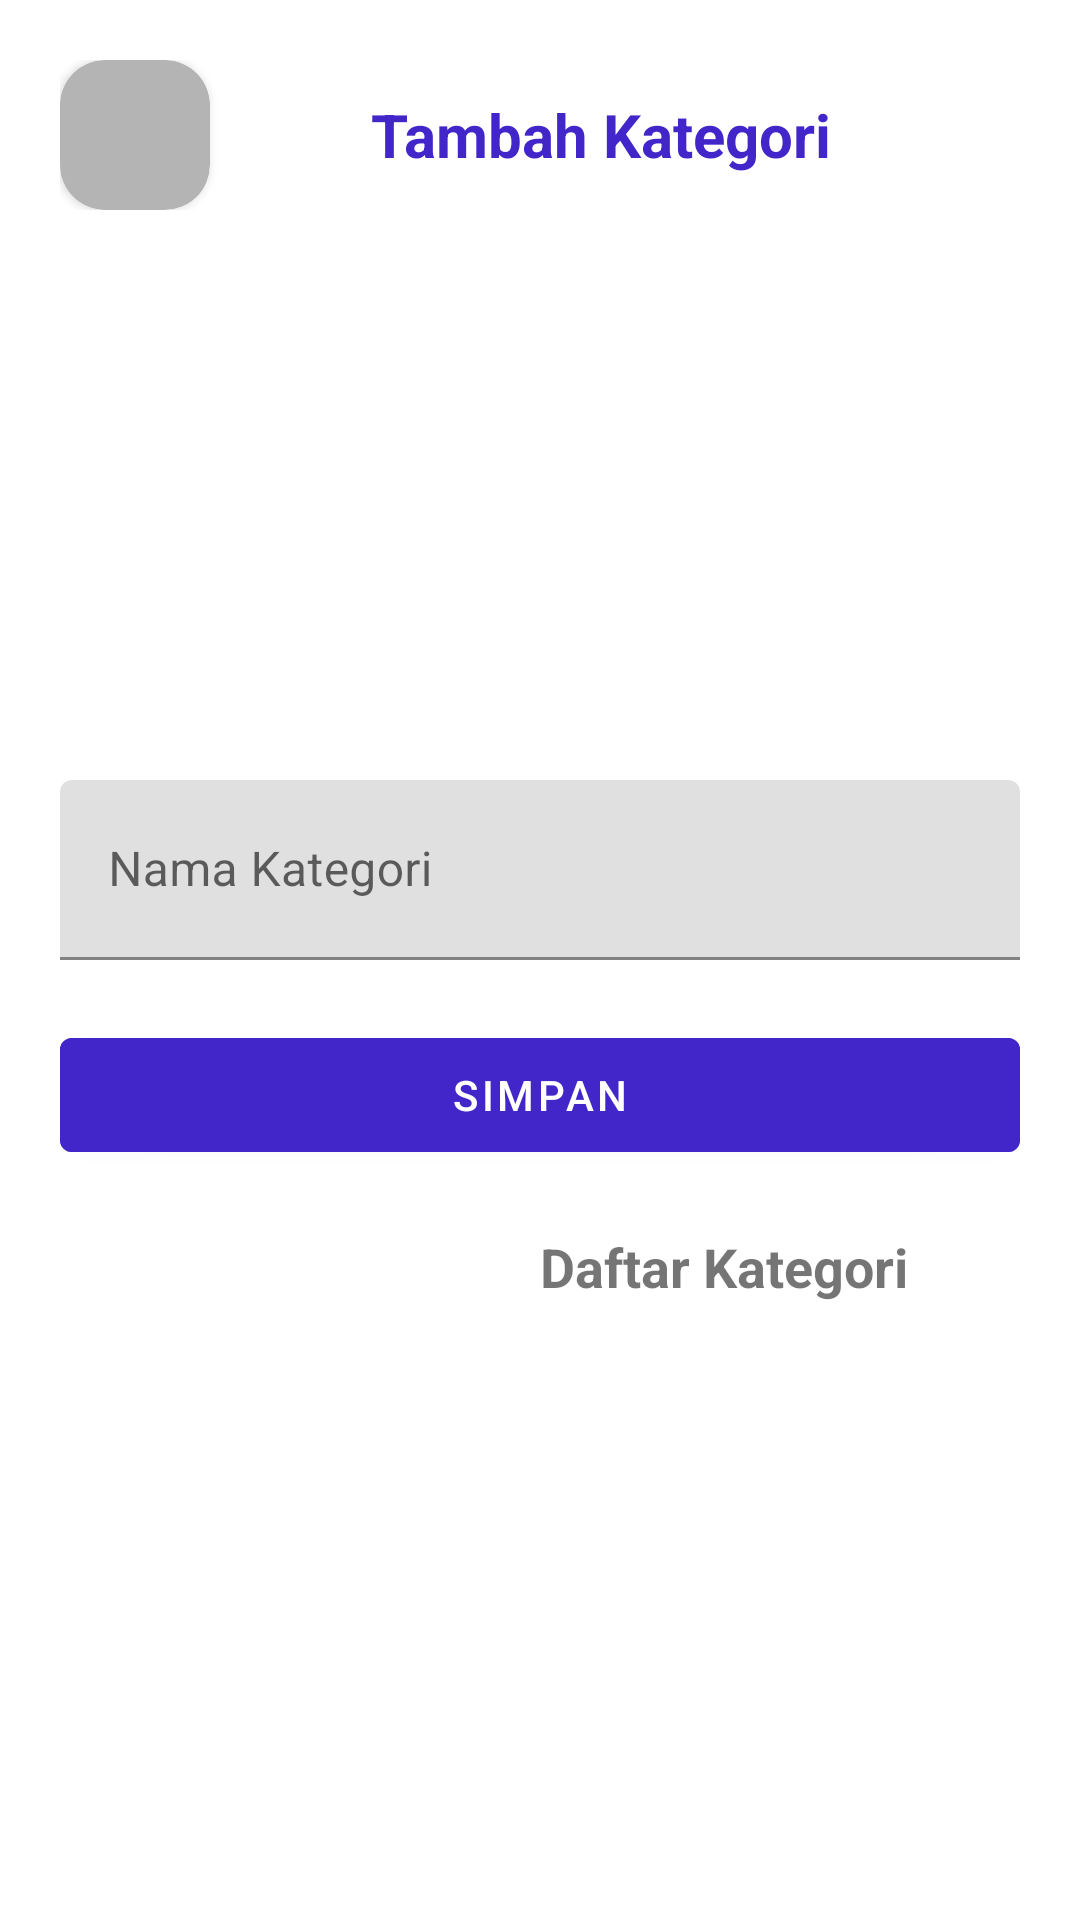

The Android layout XML behind this screen, and the referenced resources:
<!-- AndroidManifest.xml: application theme Theme.BiteboxAdmin -->
<!-- res/layout/fragment_category.xml -->
<?xml version="1.0" encoding="utf-8"?>
<ScrollView xmlns:android="http://schemas.android.com/apk/res/android"
    xmlns:app="http://schemas.android.com/apk/res-auto"
    xmlns:tools="http://schemas.android.com/tools"
    android:layout_width="match_parent"
    android:layout_height="match_parent"
    tools:context=".fragment.CategoryFragment"
    android:padding="20dp">

    <androidx.constraintlayout.widget.ConstraintLayout
        android:layout_width="match_parent"
        android:layout_height="match_parent">


    <LinearLayout
        android:id="@+id/linearLayout5"
        android:layout_width="match_parent"
        android:layout_height="wrap_content"
        android:layout_gravity="center"
        android:gravity="center"
        android:orientation="horizontal"
        app:layout_constraintEnd_toEndOf="parent"
        app:layout_constraintStart_toStartOf="parent"
        app:layout_constraintTop_toTopOf="parent">

        <androidx.cardview.widget.CardView
            android:layout_width="50dp"
            android:layout_height="50dp"
            android:backgroundTint="#B4B4B4"
            app:cardCornerRadius="15dp">

            <ImageView
                android:id="@+id/ivBack"
                android:layout_width="40dp"
                android:layout_height="40dp"
                android:layout_gravity="center" />
        </androidx.cardview.widget.CardView>

        <TextView
            android:id="@+id/textView"
            android:layout_width="match_parent"
            android:layout_height="wrap_content"
            android:layout_marginRight="10dp"
            android:text="Tambah Kategori"
            android:textAlignment="center"
            android:textColor="@color/colorPrimary"
            android:textSize="20sp"
            android:textStyle="bold" />
    </LinearLayout>

    <ImageView
        android:id="@+id/ivCategory"
        android:layout_width="wrap_content"
        android:layout_height="150dp"
        android:src="@drawable/preview"
        app:layout_constraintEnd_toEndOf="@+id/linearLayout5"
        app:layout_constraintStart_toStartOf="@+id/linearLayout5"
        app:layout_constraintTop_toBottomOf="@+id/linearLayout5"
        android:layout_marginTop="20dp"/>

    <com.google.android.material.textfield.TextInputLayout
        android:id="@+id/textInputLayout"
        android:layout_width="match_parent"
        android:layout_height="60dp"
        android:layout_marginTop="20dp"
        app:layout_constraintStart_toStartOf="@+id/ivCategory"
        app:layout_constraintTop_toBottomOf="@+id/ivCategory">

        <com.google.android.material.textfield.TextInputEditText
            android:id="@+id/categoryName"
            android:layout_width="match_parent"
            android:layout_height="match_parent"
            android:hint="Nama Kategori"
            android:background="@drawable/round_bg_form"/>
    </com.google.android.material.textfield.TextInputLayout>

    <com.google.android.material.button.MaterialButton
        android:id="@+id/btnSimpan"
        android:layout_width="match_parent"
        android:layout_height="50dp"
        android:backgroundTint="@color/colorPrimary"
        android:text="Simpan"
        android:layout_marginTop="20dp"
        app:layout_constraintEnd_toEndOf="@+id/textInputLayout"
        app:layout_constraintStart_toStartOf="@+id/textInputLayout"
        app:layout_constraintTop_toBottomOf="@+id/textInputLayout" />

    <TextView
        android:id="@+id/textView2"
        android:layout_width="wrap_content"
        android:layout_height="wrap_content"
        android:text="Daftar Kategori"
        android:textSize="18sp"
        android:textStyle="bold"
        android:layout_marginTop="20dp"
        app:layout_constraintStart_toStartOf="@+id/btnSimpan"
        app:layout_constraintTop_toBottomOf="@+id/btnSimpan" />

    <androidx.recyclerview.widget.RecyclerView
        android:id="@+id/categoryRecycle"
        android:layout_width="match_parent"
        android:layout_height="wrap_content"
        android:layout_marginTop="10dp"
        android:layout_marginBottom="40dp"
        app:layoutManager="androidx.recyclerview.widget.LinearLayoutManager"
        app:layout_constraintTop_toBottomOf="@+id/textView2"
        tools:layout_editor_absoluteX="24dp"
        tools:listitem="@layout/item_category_layout" />
    </androidx.constraintlayout.widget.ConstraintLayout>

</ScrollView>
<!-- res/layout/item_category_layout.xml (included above) -->
<?xml version="1.0" encoding="utf-8"?>
<androidx.constraintlayout.widget.ConstraintLayout xmlns:android="http://schemas.android.com/apk/res/android"
    xmlns:app="http://schemas.android.com/apk/res-auto"
    xmlns:tools="http://schemas.android.com/tools"
    android:layout_width="match_parent"
    android:layout_height="wrap_content"
    android:padding="10dp">

    <androidx.cardview.widget.CardView
        android:layout_width="match_parent"
        android:layout_height="60dp"
        android:backgroundTint="#999999"
        app:cardCornerRadius="15dp">
        <androidx.constraintlayout.widget.ConstraintLayout
            android:layout_width="match_parent"
            android:layout_height="match_parent">

            <ImageView
                android:id="@+id/ivItem"
                android:layout_width="40dp"
                android:layout_height="40dp"
                android:src="@drawable/image"
                android:layout_marginStart="20dp"
                app:layout_constraintBottom_toBottomOf="parent"
                app:layout_constraintStart_toStartOf="parent"
                app:layout_constraintTop_toTopOf="parent" />

            <TextView
                android:id="@+id/tvItem"
                android:layout_width="wrap_content"
                android:layout_height="wrap_content"
                android:layout_marginLeft="20dp"
                android:text="wkwkwk"
                android:textSize="16dp"
                android:textColor="@color/white"
                app:layout_constraintBottom_toBottomOf="@+id/ivItem"
                app:layout_constraintStart_toEndOf="@+id/ivItem"
                app:layout_constraintTop_toTopOf="@+id/ivItem" />
        </androidx.constraintlayout.widget.ConstraintLayout>


    </androidx.cardview.widget.CardView>


</androidx.constraintlayout.widget.ConstraintLayout>
<!-- resources referenced by this layout -->
<resources>
  <color name="colorPrimary">#4226CA</color>
  <color name="white">#FFFFFFFF</color>
  <style name="Theme.BiteboxAdmin" parent="Theme.MaterialComponents.DayNight.NoActionBar">
  
          <item name="colorPrimary">@color/primary</item>
          <item name="android:statusBarColor" tools:targetApi="1">@color/primary</item>
  
      </style>
  <color name="primary">#161617</color>
</resources>
